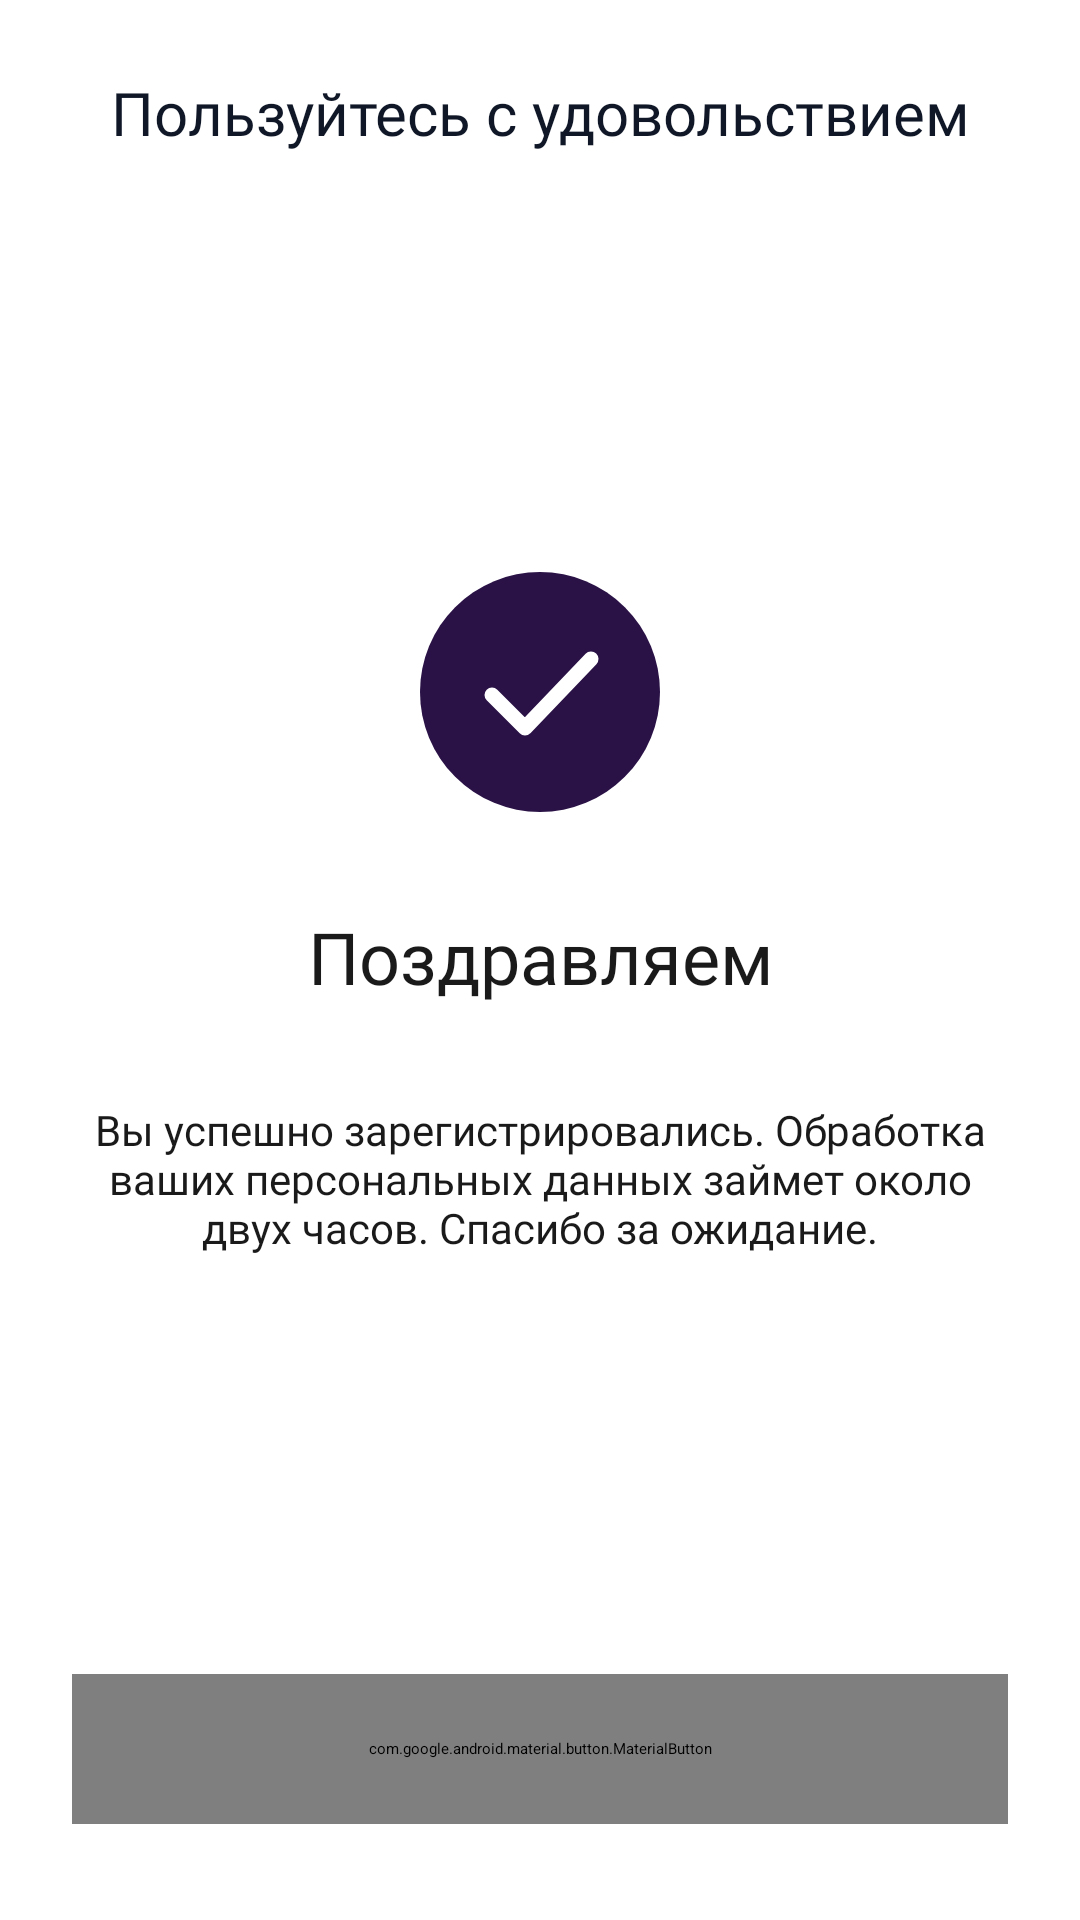

Here is an Android app screen rendered from its layout file. Give the layout XML and the strings, colors and styles it references.
<!-- AndroidManifest.xml: application theme Theme.MyProject -->
<!-- res/layout/activity_congratulations.xml -->
<?xml version="1.0" encoding="utf-8"?>
<ScrollView xmlns:android="http://schemas.android.com/apk/res/android"
    xmlns:app="http://schemas.android.com/apk/res-auto"
    xmlns:tools="http://schemas.android.com/tools"
    android:id="@+id/root"
    android:layout_width="match_parent"
    android:layout_height="match_parent"
    android:background="@color/background_white"
    android:fillViewport="true"
    android:overScrollMode="never"
    tools:context=".presentation.registration.CongratulationsActivity">

    <androidx.constraintlayout.widget.ConstraintLayout
        android:layout_width="match_parent"
        android:layout_height="wrap_content">

        <TextView
            android:id="@+id/tvTitle"
            android:layout_width="0dp"
            android:layout_height="wrap_content"
            android:layout_marginStart="@dimen/screen_horizontal_margin"
            android:layout_marginTop="24dp"
            android:layout_marginEnd="@dimen/screen_horizontal_margin"
            android:fontFamily="@font/montserrat_semibold"
            android:text="@string/congrats_title"
            android:textAlignment="center"
            android:textColor="@color/text_heading_dark_color"
            android:textSize="20sp"
            app:layout_constraintEnd_toEndOf="parent"
            app:layout_constraintStart_toStartOf="parent"
            app:layout_constraintTop_toTopOf="parent" />

        <LinearLayout
            android:id="@+id/contentBlock"
            android:layout_width="0dp"
            android:layout_height="wrap_content"
            android:layout_marginStart="@dimen/screen_horizontal_margin"
            android:layout_marginTop="24dp"
            android:layout_marginEnd="@dimen/screen_horizontal_margin"
            android:layout_marginBottom="24dp"
            android:gravity="center_horizontal"
            android:orientation="vertical"
            app:layout_constraintBottom_toTopOf="@id/btnNext"
            app:layout_constraintEnd_toEndOf="parent"
            app:layout_constraintStart_toStartOf="parent"
            app:layout_constraintTop_toBottomOf="@id/tvTitle"
            app:layout_constraintVertical_bias="0.5">

            <ImageView
                android:id="@+id/ivSuccess"
                android:layout_width="80dp"
                android:layout_height="80dp"
                android:contentDescription="@string/cd_success"
                android:src="@drawable/ic_check_circle" />

            <TextView
                android:id="@+id/tvHeading"
                android:layout_width="match_parent"
                android:layout_height="wrap_content"
                android:layout_marginTop="32dp"
                android:fontFamily="@font/montserrat_semibold"
                android:text="@string/congrats_heading"
                android:textAlignment="center"
                android:textColor="@color/text_primary_color"
                android:textSize="24sp" />

            <TextView
                android:id="@+id/tvMessage"
                android:layout_width="match_parent"
                android:layout_height="wrap_content"
                android:layout_marginTop="32dp"
                android:fontFamily="@font/montserrat_regular"
                android:text="@string/congrats_message"
                android:textAlignment="center"
                android:textColor="@color/text_primary_color"
                android:textSize="14sp" />

        </LinearLayout>

        <com.google.android.material.button.MaterialButton
            android:id="@+id/btnNext"
            style="@style/Widget.MyProject.Button.Primary"
            android:layout_width="0dp"
            android:layout_height="@dimen/button_height_form"
            android:layout_marginStart="@dimen/screen_horizontal_margin"
            android:layout_marginEnd="@dimen/screen_horizontal_margin"
            android:layout_marginBottom="@dimen/button_bottom_margin"
            android:text="@string/btn_next"
            app:layout_constraintBottom_toBottomOf="parent"
            app:layout_constraintEnd_toEndOf="parent"
            app:layout_constraintStart_toStartOf="parent" />

    </androidx.constraintlayout.widget.ConstraintLayout>
</ScrollView>
<!-- resources referenced by this layout -->
<resources>
  <color name="background_white">#FFFFFFFF</color>
  <color name="text_heading_dark_color">#FF101828</color>
  <color name="text_primary_color">#FF1A1A1A</color>
  <dimen name="button_bottom_margin">32dp</dimen>
  <dimen name="button_height_form">50dp</dimen>
  <dimen name="screen_horizontal_margin">24dp</dimen>
  <!-- drawable ic_check_circle (drawable) -->
  <?xml version="1.0" encoding="utf-8"?>
  <vector xmlns:android="http://schemas.android.com/apk/res/android"
      android:width="80dp"
      android:height="80dp"
      android:viewportWidth="80"
      android:viewportHeight="80">
      <path
          android:fillColor="@color/button_primary_background"
          android:pathData="M40,0A40,40 0 1,1 40,80A40,40 0 1,1 40,0Z" />
      <path
          android:fillColor="#00000000"
          android:pathData="M24,41L35,52L57,29"
          android:strokeColor="@color/white"
          android:strokeLineCap="round"
          android:strokeLineJoin="round"
          android:strokeWidth="5" />
  </vector>
  <string name="btn_next">Далее</string>
  <string name="cd_success">Регистрация успешна</string>
  <string name="congrats_heading">Поздравляем</string>
  <string name="congrats_message">Вы успешно зарегистрировались. Обработка ваших персональных данных займет около двух часов. Спасибо за ожидание.</string>
  <string name="congrats_title">Пользуйтесь с удовольствием</string>
  <style name="Widget.MyProject.Button.Primary" parent="Widget.Material3.Button">
          <item name="backgroundTint">@color/button_primary_background_selector</item>
          <item name="cornerRadius">@dimen/button_corner_radius</item>
          <item name="android:insetTop">0dp</item>
          <item name="android:insetBottom">0dp</item>
          <item name="android:fontFamily">@font/montserrat_semibold</item>
          <item name="android:includeFontPadding">false</item>
          <item name="android:textAllCaps">false</item>
          <item name="android:textColor">@color/button_primary_text</item>
          <item name="android:textSize">14sp</item>
      </style>
  <color name="button_primary_background">#FF2A1246</color>
  <color name="white">#FFFFFFFF</color>
  <dimen name="button_corner_radius">8dp</dimen>
  <color name="button_primary_text">#FFFFFFFF</color>
</resources>
